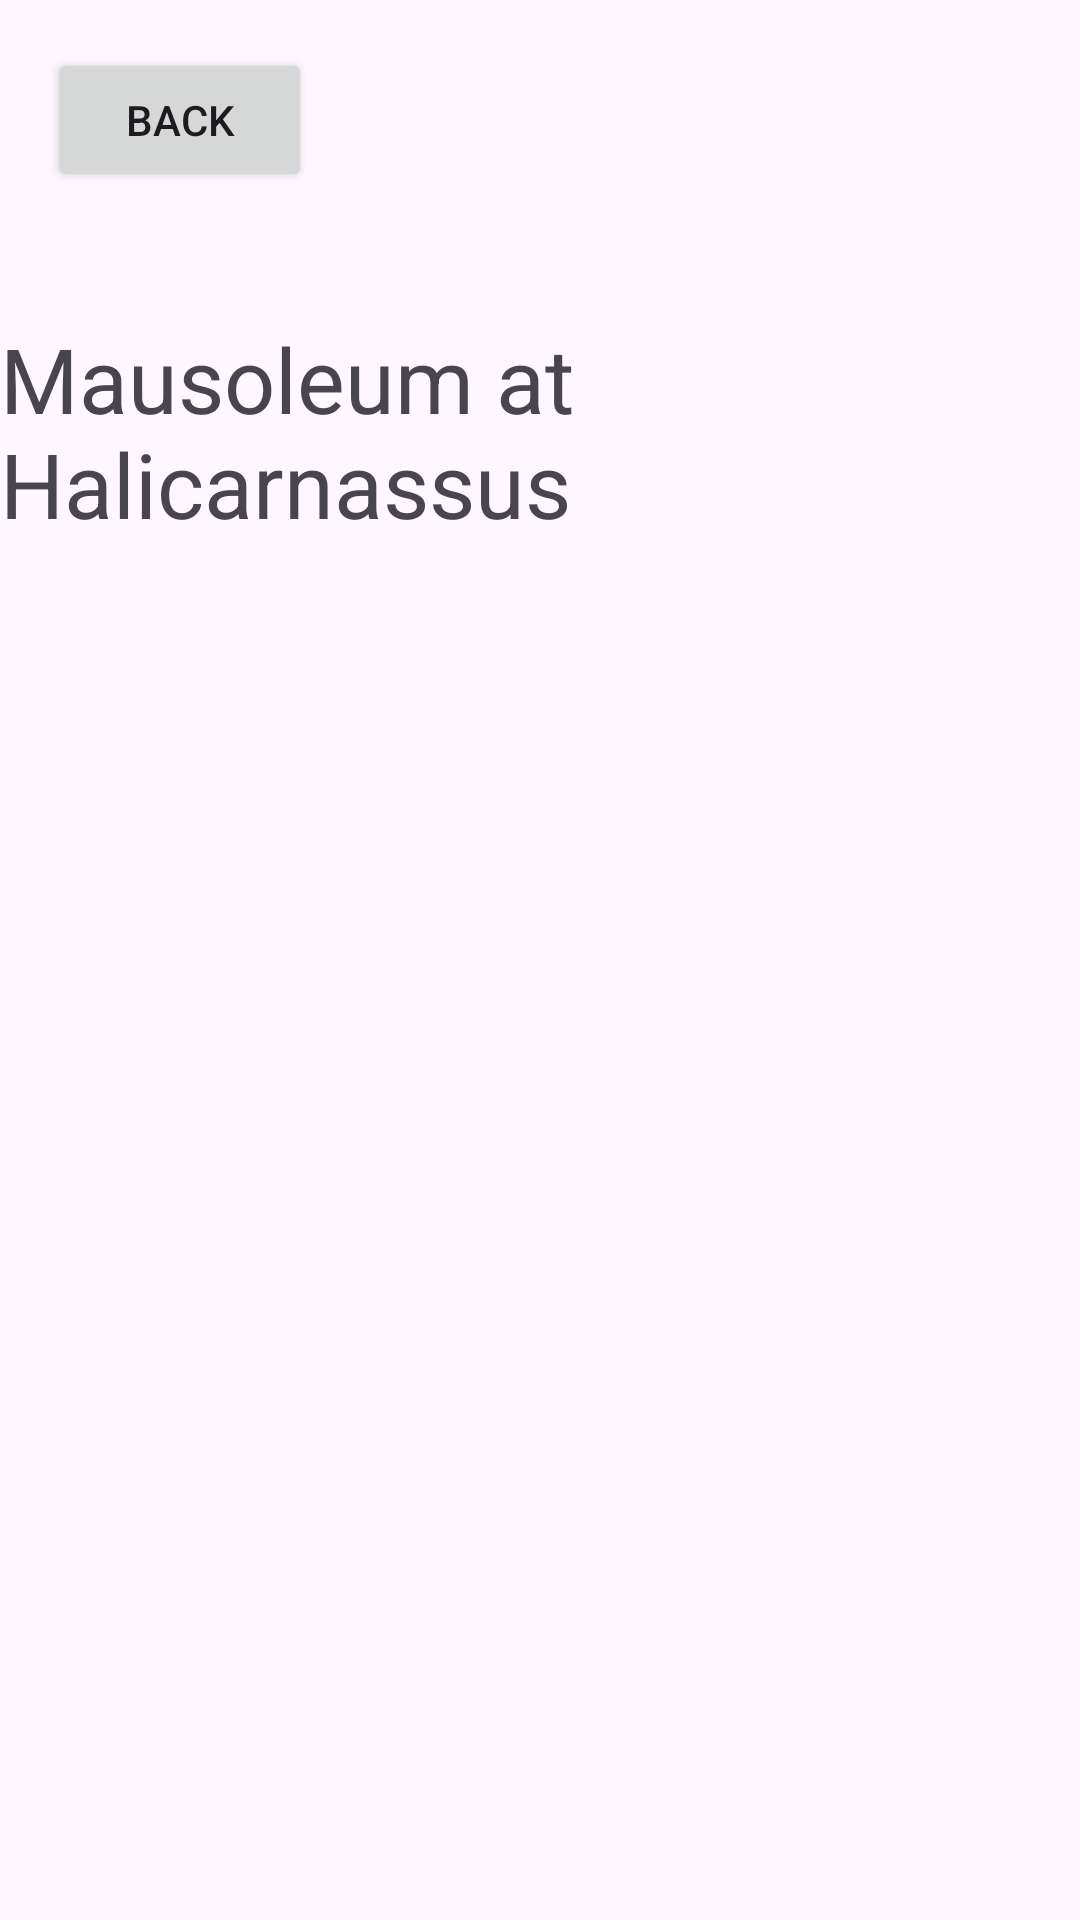

Write the Android layout XML for this screen, with the resource values it uses.
<!-- AndroidManifest.xml: application theme Theme.FragmentandNavigationTest -->
<!-- res/layout/halicarnassus.xml -->
<?xml version="1.0" encoding="utf-8"?>
<androidx.constraintlayout.widget.ConstraintLayout xmlns:android="http://schemas.android.com/apk/res/android"
    xmlns:app="http://schemas.android.com/apk/res-auto"
    xmlns:tools="http://schemas.android.com/tools"
    android:layout_width="match_parent"
    android:layout_height="match_parent"
    android:orientation="vertical"
    tools:context=".halicarnassus">


    <TextView
        android:id="@+id/halicarnassus_text"
        android:layout_width="wrap_content"
        android:layout_height="wrap_content"
        android:layout_gravity="center"
        android:layout_marginTop="42dp"
        android:text="Mausoleum at Halicarnassus"
        android:textSize="30sp"
        app:layout_constraintEnd_toEndOf="parent"
        app:layout_constraintStart_toStartOf="parent"
        app:layout_constraintTop_toBottomOf="@+id/btn_halicarnassus"/>

    <Button
        android:id="@+id/btn_halicarnassus"
        android:layout_width="wrap_content"
        android:layout_height="wrap_content"
        android:layout_gravity="center"
        android:layout_marginStart="16dp"
        android:layout_marginTop="16dp"
        android:text="Back"
        app:layout_constraintStart_toStartOf="parent"
        app:layout_constraintTop_toTopOf="parent" />


    <ImageView
        android:id="@+id/imageView"
        android:layout_width="wrap_content"
        android:layout_height="wrap_content"
        android:src="@drawable/halikarnas"
        app:layout_constraintStart_toStartOf="parent"
        app:layout_constraintTop_toTopOf="@+id/halicarnassus_text" />


</androidx.constraintlayout.widget.ConstraintLayout>
<!-- resources referenced by this layout -->
<resources>
  <style name="Theme.FragmentandNavigationTest" parent="Base.Theme.FragmentandNavigationTest" />
  <style name="Base.Theme.FragmentandNavigationTest" parent="Theme.Material3.DayNight.NoActionBar">
          
          
      </style>
</resources>
